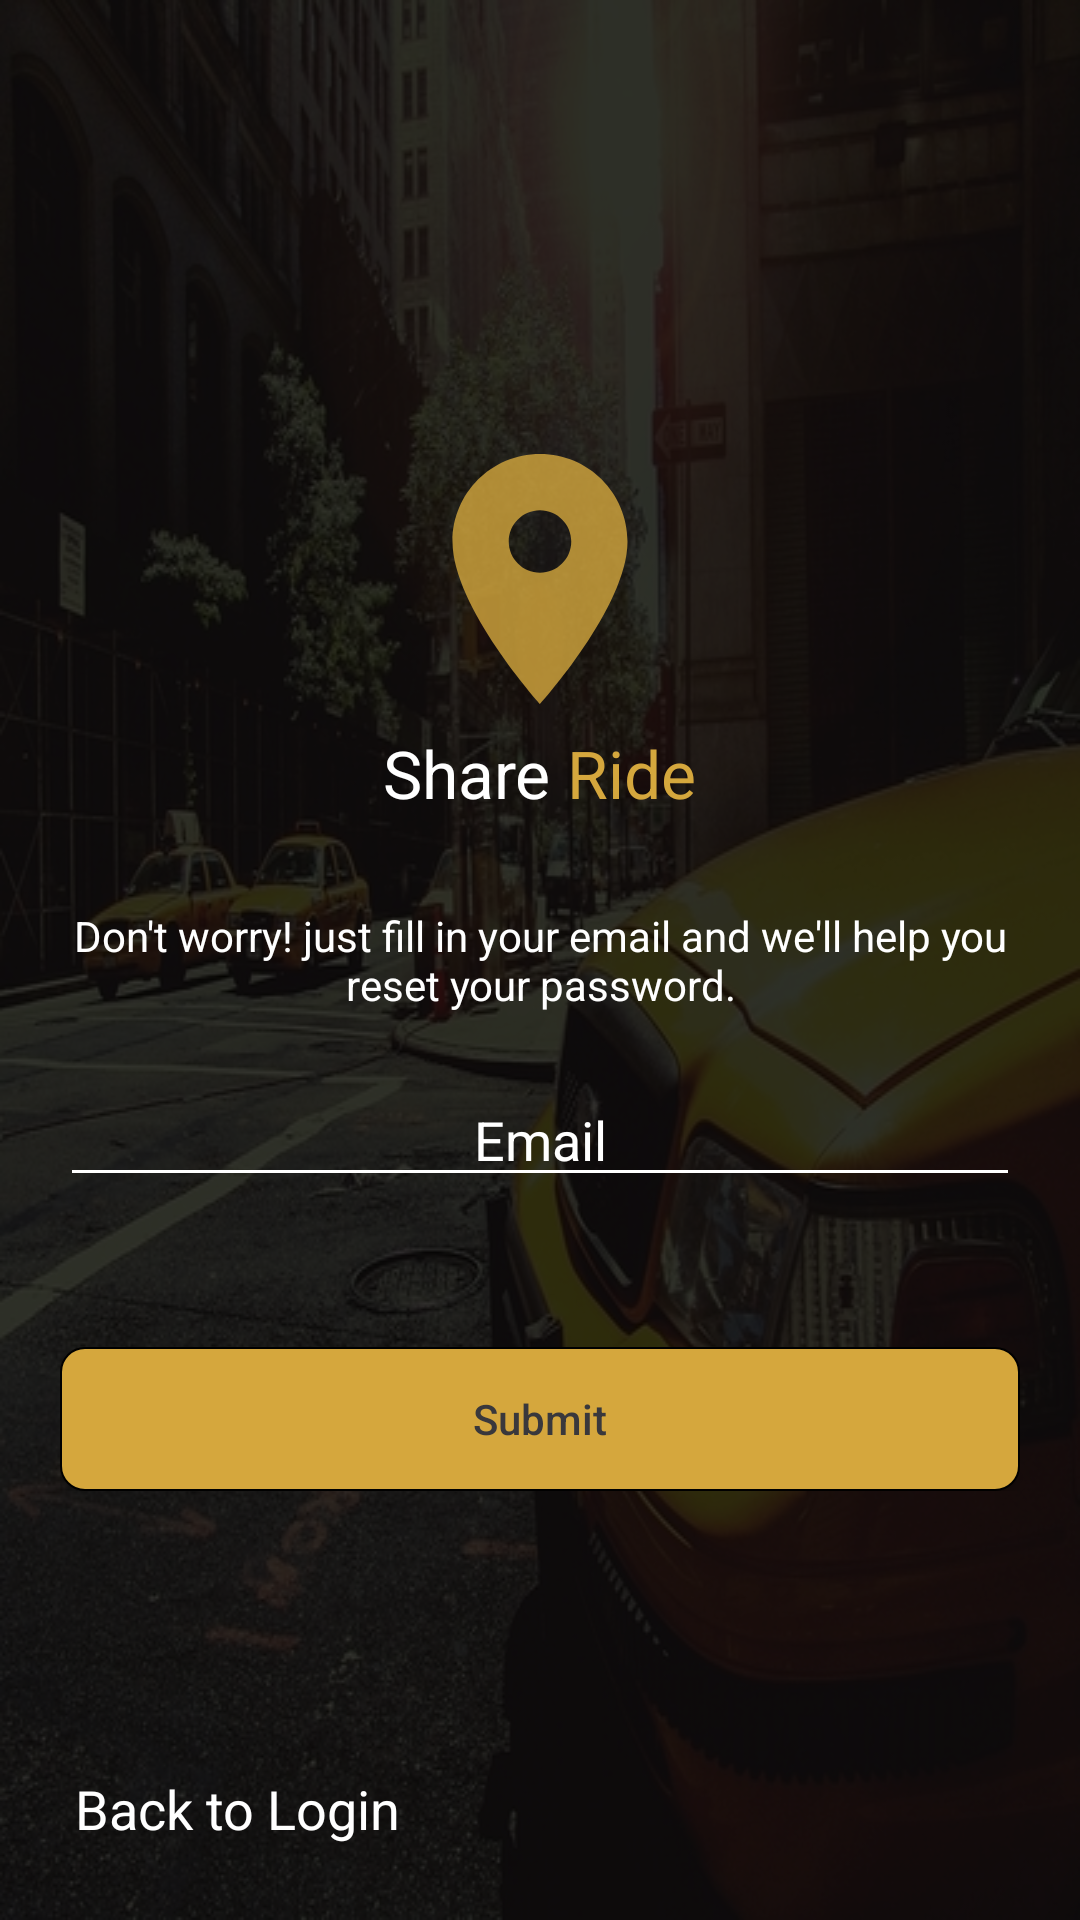

Reconstruct the res/layout file that produces this screen, plus the resources it refers to.
<!-- AndroidManifest.xml: application theme Theme.ShareRide -->
<!-- res/layout/activity_reset_password.xml -->
<?xml version="1.0" encoding="utf-8"?>
<RelativeLayout xmlns:android="http://schemas.android.com/apk/res/android"
    xmlns:app="http://schemas.android.com/apk/res-auto"
    xmlns:tools="http://schemas.android.com/tools"
    android:layout_width="match_parent"
    android:layout_height="match_parent"
    android:background="@drawable/main_background"
    tools:context=".user_management.ResetPassword">

    <LinearLayout
        android:gravity="center"
        android:orientation="vertical"
        android:layout_width="match_parent"
        android:layout_height="match_parent">

        <include layout="@layout/logo_main" />

        <LinearLayout
            android:layout_marginTop="30dp"
            android:layout_marginEnd="20dp"
            android:layout_marginStart="20dp"
            android:orientation="vertical"
            android:layout_width="match_parent"
            android:layout_height="wrap_content">

            <TextView
                android:gravity="center"
                android:textColor="@color/white"
                android:text="Don't worry! just fill in your email and we'll help you reset your password."
                android:layout_width="match_parent"
                android:layout_height="wrap_content"/>

            <EditText
                android:paddingTop="30dp"
                android:id="@+id/etEmailAddress"
                android:backgroundTint="@color/white"
                android:inputType="textEmailAddress"
                android:singleLine="true"
                android:gravity="center"
                android:ellipsize="start"
                android:textColorHint="@color/white"
                android:hint="Email"
                android:layout_width="match_parent"
                android:layout_height="wrap_content"/>


        </LinearLayout>

        <LinearLayout
            android:layout_marginTop="50dp"
            android:layout_marginEnd="20dp"
            android:layout_marginStart="20dp"
            android:gravity="center"
            android:layout_width="match_parent"
            android:layout_height="wrap_content">

            <Button
                android:background="@drawable/button"
                android:id="@+id/btnSubmit"
                android:textColor="@color/black"
                android:textAllCaps="false"
                android:text="Submit"
                android:layout_width="match_parent"
                android:layout_height="wrap_content"/>

        </LinearLayout>

    </LinearLayout>

    <LinearLayout
        android:id="@+id/linearLogin"
        android:layout_marginStart="20dp"
        android:layout_marginBottom="20dp"
        android:layout_alignParentBottom="true"
        android:layout_width="match_parent"
        android:layout_height="wrap_content">

        <TextView
            android:padding="5dp"
            android:textAppearance="@style/TextAppearance.AppCompat.Medium"
            android:textColor="@color/white"
            android:text="Back to Login"
            android:layout_width="match_parent"
            android:layout_height="wrap_content"/>

    </LinearLayout>



</RelativeLayout>
<!-- res/layout/logo_main.xml (included above) -->
<?xml version="1.0" encoding="utf-8"?>
<LinearLayout xmlns:android="http://schemas.android.com/apk/res/android"
    android:orientation="vertical"
    android:gravity="center"
    android:layout_width="match_parent"
    android:layout_height="wrap_content">

    <ImageButton
        android:background="@drawable/ic_action_location"
        android:layout_width="100dp"
        android:layout_height="100dp"/>

    <LinearLayout
        android:gravity="center"
        android:orientation="horizontal"
        android:layout_width="match_parent"
        android:layout_height="wrap_content">

        <TextView
            android:textAppearance="@style/TextAppearance.AppCompat.Large"
            android:textColor="@color/white"
            android:text="Share"
            android:layout_width="wrap_content"
            android:layout_height="wrap_content"/>

        <TextView
            android:textAppearance="@style/TextAppearance.AppCompat.Large"
            android:textColor="@color/primary"
            android:text=" Ride"
            android:layout_width="wrap_content"
            android:layout_height="wrap_content"/>

    </LinearLayout>

</LinearLayout>
<!-- resources referenced by this layout -->
<resources>
  <color name="black">#39383C</color>
  <color name="primary">#D5A73D</color>
  <color name="white">#FFFFFFFF</color>
  <!-- drawable button (drawable) -->
  <?xml version="1.0" encoding="UTF-8"?>
  <shape xmlns:android="http://schemas.android.com/apk/res/android"
      android:shape="rectangle">
      <solid android:color="@color/primary"/>
  
      <corners android:radius="8dp" />
  
      <stroke android:width="0.5dp" />
  
  </shape>
  <!-- drawable ic_action_location (drawable-anydpi) -->
  <vector xmlns:android="http://schemas.android.com/apk/res/android"
      android:width="24dp"
      android:height="24dp"
      android:viewportWidth="24"
      android:viewportHeight="24"
      android:tint="#D5A73D"
      android:alpha="0.8">
    <path
        android:fillColor="@android:color/white"
        android:pathData="M12,2C8.13,2 5,5.13 5,9c0,5.25 7,13 7,13s7,-7.75 7,-13c0,-3.87 -3.13,-7 -7,-7zM12,11.5c-1.38,0 -2.5,-1.12 -2.5,-2.5s1.12,-2.5 2.5,-2.5 2.5,1.12 2.5,2.5 -1.12,2.5 -2.5,2.5z"/>
  </vector>
  <!-- drawable main_background (drawable) -->
  <?xml version="1.0" encoding="UTF-8"?>
  <layer-list xmlns:android="http://schemas.android.com/apk/res/android">
      <item android:drawable="@drawable/taxi" />
      <item>
          <shape android:shape="rectangle">
              <gradient
                  android:angle="180"
                  android:endColor="#CD000000"
                  android:startColor="#CD000000"
                  android:type="linear" />
  
  
          </shape>
  
  
  
      </item>
  </layer-list>
  <style name="Theme.ShareRide" parent="Theme.MaterialComponents.DayNight.DarkActionBar">
          
          <item name="colorPrimary">@color/primary</item>
          <item name="colorPrimaryVariant">@color/primaryDark</item>
          <item name="colorOnPrimary">@color/white</item>
          
          <item name="colorSecondary">@color/primary</item>
          <item name="colorSecondaryVariant">@color/primaryDark</item>
          <item name="colorOnSecondary">@color/black</item>
          
          <item name="android:statusBarColor" tools:targetApi="l">?attr/colorPrimaryVariant</item>
          
      </style>
  <!-- drawable taxi: jpg bitmap (drawable, 235630 bytes) -->
  <color name="primaryDark">#986C06</color>
</resources>
